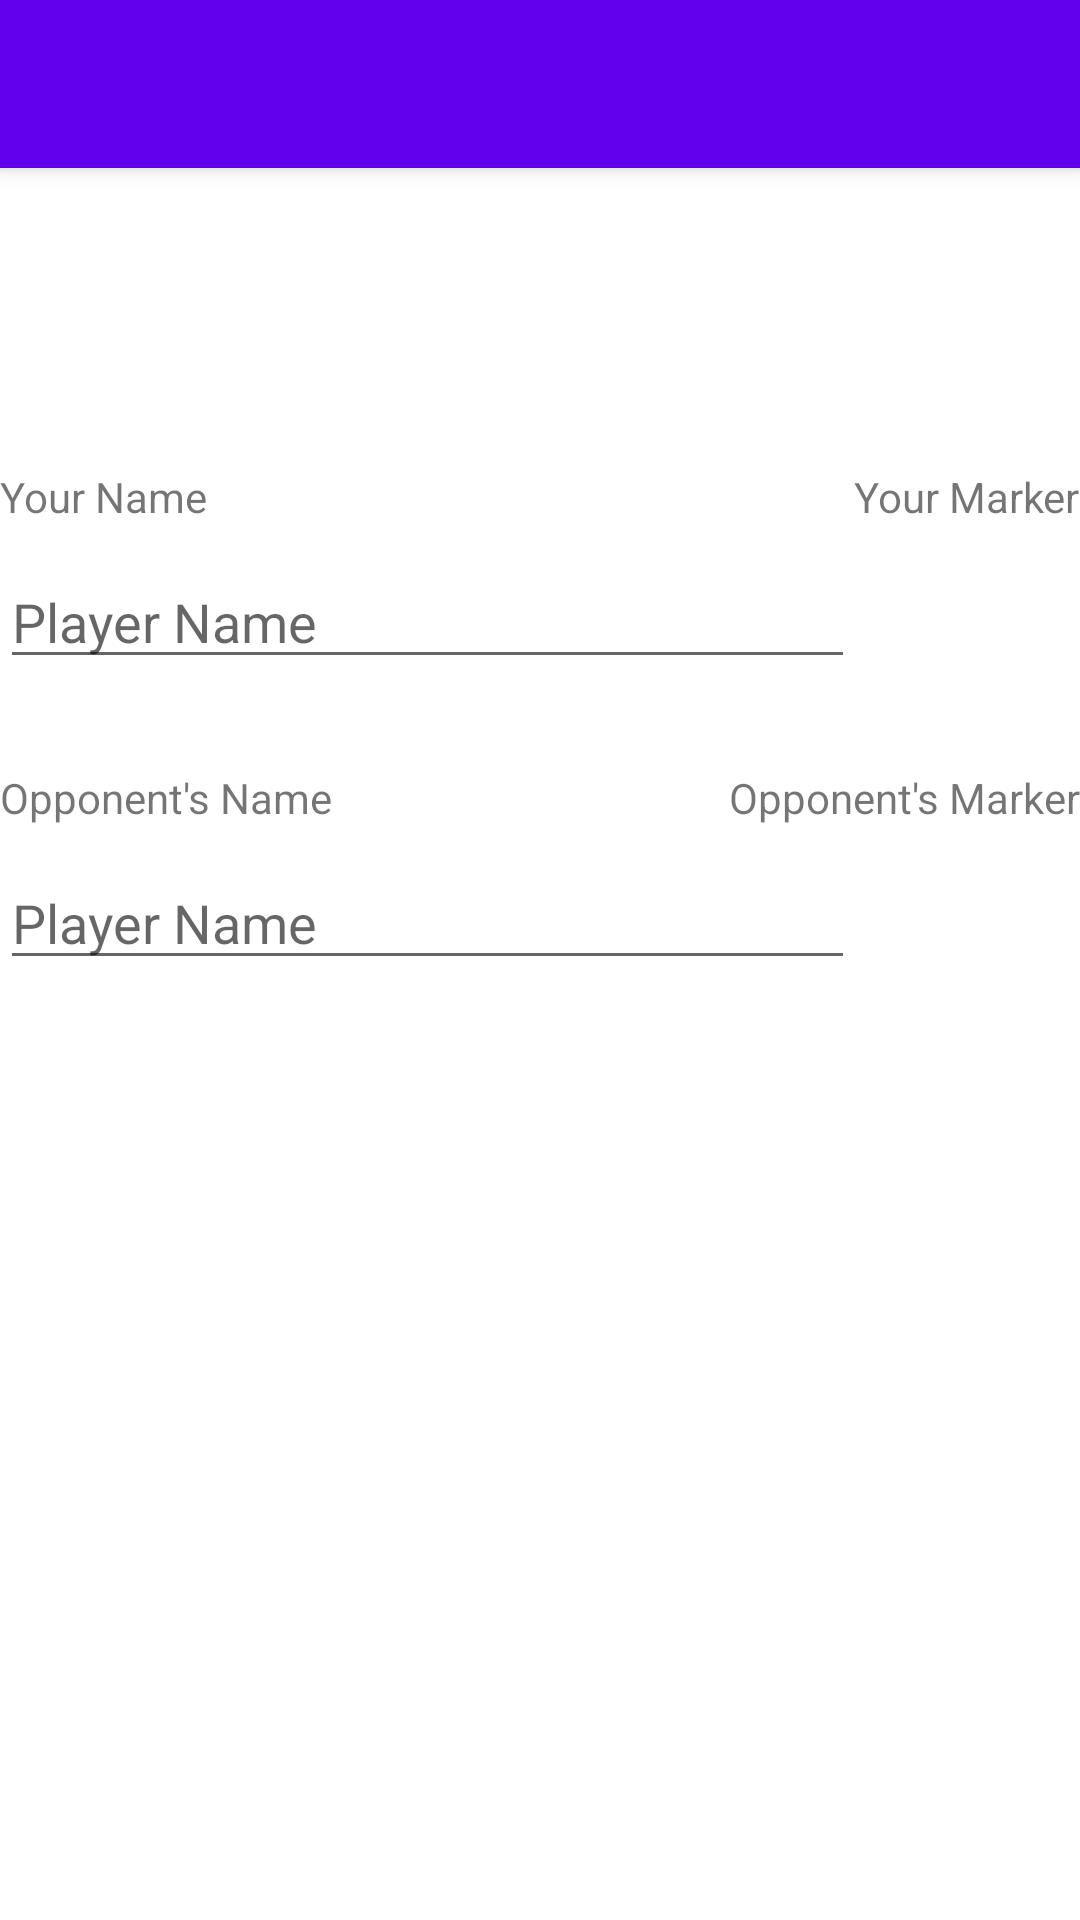

Layout XML and referenced resources for this Android screen:
<!-- AndroidManifest.xml: application theme AppTheme -->
<!-- res/layout/activity_two_player_bluetooth.xml -->
<?xml version="1.0" encoding="utf-8"?>
<RelativeLayout xmlns:android="http://schemas.android.com/apk/res/android"
    xmlns:tools="http://schemas.android.com/tools"
    android:layout_width="match_parent"
    android:layout_height="match_parent"
    tools:context="com.tic_tac_toe.view.TwoPlayerActivityBluetooth">

    <include
        android:id="@+id/options_bar"
        layout="@layout/tool_bar"/>

    <RelativeLayout
        android:layout_width="match_parent"
        android:layout_height="match_parent"
        android:layout_below="@id/options_bar"
        android:background="#fff">
        <TextView
            android:layout_width="wrap_content"
            android:layout_height="wrap_content"
            android:id="@+id/your_name"
            android:layout_marginTop="100dp"
            android:text="Your Name"/>
        <EditText
            android:layout_width="match_parent"
            android:layout_height="wrap_content"
            android:id="@+id/player_name"
            android:layout_marginTop="10dp"
            android:layout_below="@+id/your_name"
            android:layout_toLeftOf="@+id/m_marker"
            android:hint="Player Name"/>
        <TextView
            android:layout_width="wrap_content"
            android:layout_height="wrap_content"
            android:id="@+id/your_marker"
            android:layout_alignTop="@+id/your_name"
            android:layout_alignParentRight="true"
            android:text="Your Marker"/>
        <ImageView
            android:layout_width="50dp"
            android:layout_height="50dp"
            android:id="@+id/m_marker"
            android:layout_below="@+id/your_marker"
            android:layout_marginRight="10dp"
            android:layout_marginLeft="15dp"
            android:layout_alignParentRight="true"/>

        <TextView
            android:layout_width="wrap_content"
            android:layout_height="wrap_content"
            android:id="@+id/opponent_name"
            android:layout_marginTop="30dp"
            android:layout_below="@+id/player_name"
            android:text="Opponent's Name"/>
        <EditText
            android:layout_width="match_parent"
            android:layout_height="wrap_content"
            android:id="@+id/remote_name"
            android:layout_marginTop="10dp"
            android:layout_below="@+id/opponent_name"
            android:layout_toLeftOf="@+id/o_marker"
            android:hint="Player Name"/>
        <TextView
            android:layout_width="wrap_content"
            android:layout_height="wrap_content"
            android:id="@+id/remote_marker"
            android:layout_alignTop="@+id/opponent_name"
            android:layout_alignParentRight="true"
            android:text="Opponent's Marker"/>
        <ImageView
            android:layout_width="50dp"
            android:layout_height="50dp"
            android:id="@+id/o_marker"
            android:layout_below="@+id/remote_marker"
            android:layout_marginRight="10dp"
            android:layout_marginLeft="15dp"
            android:layout_alignParentRight="true"/>

    </RelativeLayout>

</RelativeLayout>
<!-- res/layout/tool_bar.xml (included above) -->
<?xml version="1.0" encoding="utf-8"?>
<android.support.v7.widget.Toolbar
    xmlns:android="http://schemas.android.com/apk/res/android"
    android:layout_width="match_parent"
    android:layout_height="wrap_content"
    android:background="@color/colorPrimary"
    android:theme="@style/ThemeOverlay.AppCompat.Dark"
    android:elevation="4dp"
    >

</android.support.v7.widget.Toolbar>
<!-- resources referenced by this layout -->
<resources>
  <style name="AppTheme" parent="Theme.AppCompat.Light.NoActionBar">
          
          <item name="colorPrimary">@color/colorPrimary</item>
          <item name="colorPrimaryDark">@color/colorPrimaryDark</item>
          <item name="colorAccent">@color/colorAccent</item>
          <item name="android:windowActionBar">false</item>
          <item name="android:windowNoTitle">true</item>
      </style>
  <!-- not gathered from this repository: default colours our renderer supplied (Android Studio template values) -->
  <color name="colorPrimary">#FF6200EE</color>
  <color name="colorPrimaryDark">#FF3700B3</color>
  <color name="colorAccent">#FF03DAC5</color>
</resources>
